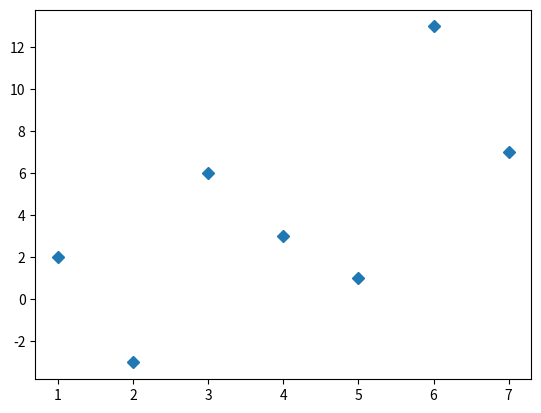

This chart was generated by the following Python code:
import matplotlib.pyplot as plt 
import numpy as np
x=[1,2,3,4,5,6,7]
y =[2,-3,6,3,1,13,7]
xp = np.array(x)
yp = np.array(y)
plt.plot(xp,yp,'D')
plt.show()